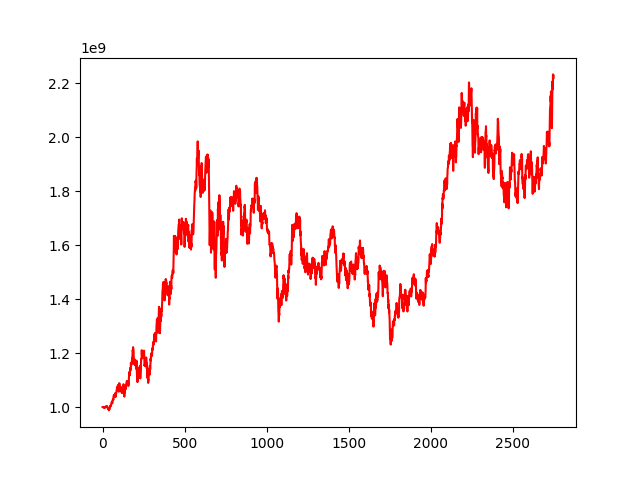

Data behind this chart, as committed beside it:
, 0
0, 1000000000
1, 999890208
2, 999993665
3, 1000249344
4, 999947601
5, 999752938
6, 999078752
7, 999076328
8, 999610390
9, 997778837
10, 998772179
11, 999256499
12, 998444542
13, 997858520
14, 997916502
15, 997402405
16, 1000166019
17, 1000976839
18, 1000644841
19, 1000099471
20, 1000169364
21, 1001702313
22, 1001296837
23, 1002660856
24, 1002168187
25, 1002471305
26, 1001680257
27, 1001224175
28, 1002424701
29, 1002310988
30, 998918079
31, 997746910
32, 996027519
33, 992833997
34, 996624807
35, 993494958
36, 994159428
37, 992526803
38, 991644682
39, 987655902
40, 989448388
41, 993950772
42, 992719056
43, 992868609
44, 995975382
45, 998544610
46, 1003270774
47, 1004436226
48, 1003940006
49, 1002019753
50, 1006666678
51, 1007244584
52, 1007739234
53, 1010391054
54, 1014276950
55, 1016663161
56, 1016140673
57, 1020150474
58, 1018516522
59, 1014154654
... 2,689 more rows
